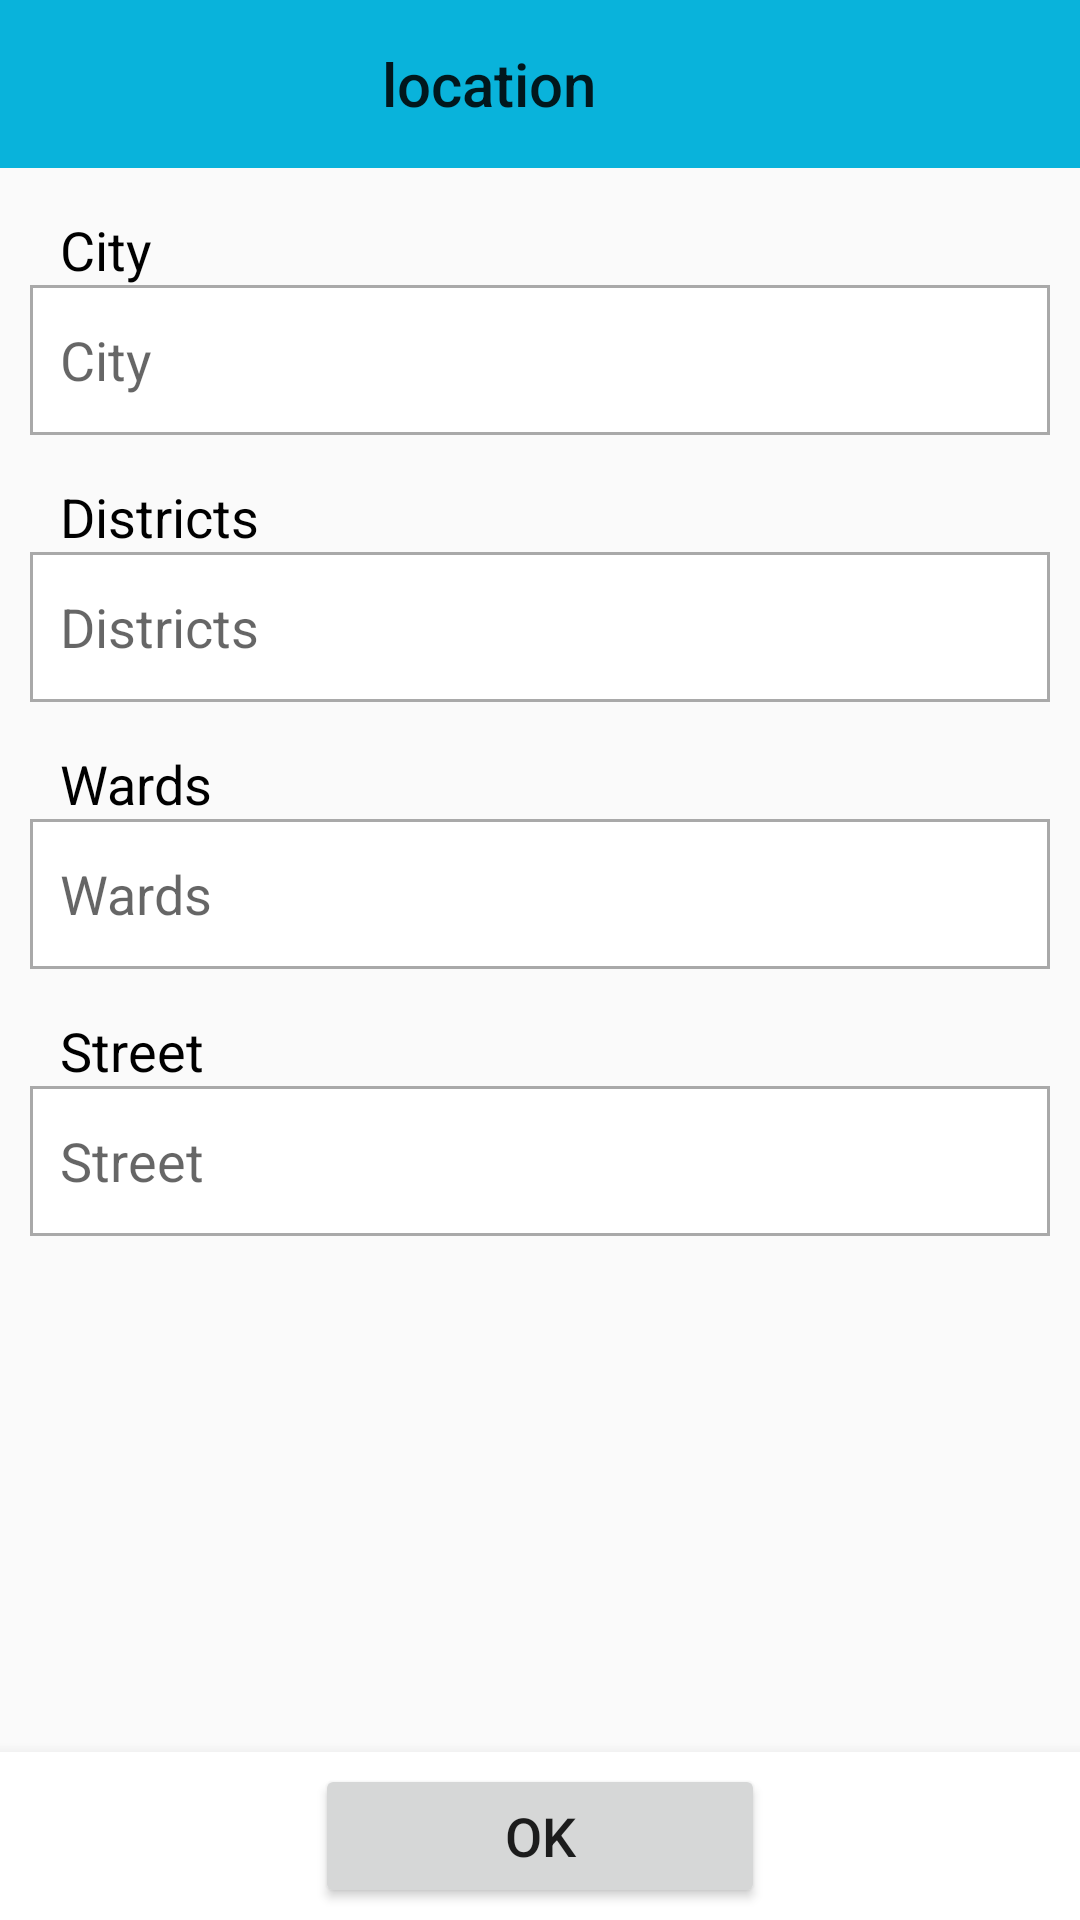

Android layout source for this screen:
<!-- AndroidManifest.xml: application theme Theme.PhoneStore -->
<!-- res/layout/activity_get_location.xml -->
<?xml version="1.0" encoding="utf-8"?>
<RelativeLayout xmlns:android="http://schemas.android.com/apk/res/android"
    xmlns:app="http://schemas.android.com/apk/res-auto"
    xmlns:tools="http://schemas.android.com/tools"
    android:layout_width="match_parent"
    android:layout_height="match_parent"
    tools:context=".location.activityGetLocation">
    <androidx.appcompat.widget.Toolbar
        android:id="@+id/toolbar_Location_Cart_id"
        android:layout_width="match_parent"
        android:layout_height="?attr/actionBarSize"
        android:gravity="top"
        android:background="@drawable/bar_color"
        android:layout_alignParentTop="true">
        <TextView
            android:layout_width="match_parent"
            android:layout_height="wrap_content"
            android:layout_marginRight="50dp"
            android:text="location"
            android:gravity="center"
            android:layout_gravity="center"
            style="@style/TextAppearance.AppCompat.Widget.ActionBar.Title"
            android:textAlignment="center"/>
    </androidx.appcompat.widget.Toolbar>

    <LinearLayout
        android:layout_width="match_parent"
        android:layout_height="match_parent"
        android:layout_above="@+id/navBottom_Location"
        android:layout_below="@+id/toolbar_Location_Cart_id"
        android:layout_marginTop="0dp"
        android:layout_marginBottom="0dp"
        android:orientation="vertical">

        <LinearLayout
            android:layout_width="match_parent"
            android:layout_height="wrap_content"
            android:layout_marginTop="15dp"
            android:layout_marginBottom="15dp"
            android:orientation="vertical">

            <TextView
                android:layout_width="match_parent"
                android:layout_height="24dp"
                android:paddingLeft="10dp"
                android:layout_marginLeft="10dp"
                android:layout_marginRight="10dp"
                android:text="City"
                android:textColor="@color/black"
                android:textSize="18dp" />

            <TextView
                android:layout_width="match_parent"
                android:layout_height="50dp"
                android:layout_marginLeft="10dp"
                android:layout_marginRight="10dp"
                android:id="@+id/textViewCity_id"
                android:background="@drawable/customer_textinformation"
                android:drawableEnd="@drawable/ic_dropdown"
                android:gravity="center|left"
                android:textColor="@color/black"
                android:hint="City"
                android:paddingLeft="10dp"
                android:paddingRight="10dp"
                android:textSize="18dp" />
        </LinearLayout>

        <LinearLayout
            android:layout_width="match_parent"
            android:layout_height="wrap_content"
            android:layout_marginBottom="15dp"
            android:orientation="vertical">

            <TextView
                android:layout_width="match_parent"
                android:layout_height="24dp"
                android:paddingLeft="10dp"
                android:layout_marginLeft="10dp"
                android:layout_marginRight="10dp"
                android:text="Districts"
                android:textColor="@color/black"
                android:textSize="18dp" />

            <TextView
                android:layout_width="match_parent"
                android:layout_height="50dp"
                android:layout_marginLeft="10dp"
                android:layout_marginRight="10dp"
                android:id="@+id/textViewDistricts_id"
                android:background="@drawable/customer_textinformation"
                android:drawableEnd="@drawable/ic_dropdown"
                android:gravity="center|left"
                android:textColor="@color/black"
                android:hint="Districts"
                android:paddingLeft="10dp"
                android:paddingRight="10dp"
                android:textSize="18dp" />
        </LinearLayout>

        <LinearLayout
            android:layout_width="match_parent"
            android:layout_height="wrap_content"
            android:layout_marginBottom="15dp"
            android:orientation="vertical">

            <TextView
                android:layout_width="match_parent"
                android:layout_height="24dp"
                android:paddingLeft="10dp"
                android:layout_marginLeft="10dp"
                android:layout_marginRight="10dp"
                android:text="Wards"
                android:textColor="@color/black"
                android:textSize="18dp" />

            <TextView
                android:layout_width="match_parent"
                android:layout_height="50dp"
                android:layout_marginLeft="10dp"
                android:layout_marginRight="10dp"
                android:id="@+id/textViewWard_id"
                android:background="@drawable/customer_textinformation"
                android:drawableEnd="@drawable/ic_dropdown"
                android:textColor="@color/black"
                android:gravity="center|left"
                android:hint="Wards"
                android:paddingLeft="10dp"
                android:paddingRight="10dp"
                android:textSize="18dp" />
        </LinearLayout>

        <LinearLayout
            android:layout_width="match_parent"
            android:layout_height="wrap_content"
            android:orientation="vertical">

            <TextView
                android:layout_width="match_parent"
                android:layout_height="24dp"
                android:layout_marginLeft="10dp"
                android:layout_marginRight="10dp"
                android:paddingLeft="10dp"
                android:textColor="@color/black"
                android:text="Street"
                android:textSize="18dp" />

            <EditText
                android:layout_width="match_parent"
                android:layout_height="50dp"
                android:id="@+id/editText_Street"
                android:textColor="@color/black"
                android:layout_marginLeft="10dp"
                android:layout_marginRight="10dp"
                android:background="@drawable/customer_textinformation"
                android:inputType="textPersonName"
                android:hint="Street"
                android:paddingLeft="10dp"
                android:paddingRight="10dp" />
        </LinearLayout>

    </LinearLayout>

    <com.google.android.material.bottomnavigation.BottomNavigationView
        android:layout_width="match_parent"
        android:layout_height="wrap_content"
        android:layout_alignParentBottom="true"
        android:id="@+id/navBottom_Location"
        android:background="@color/white">
        <androidx.constraintlayout.widget.ConstraintLayout
            android:layout_width="match_parent"
            android:layout_height="match_parent">

            <Button
                android:id="@+id/btnOk_location_id"
                android:layout_width="150dp"
                android:layout_height="wrap_content"
                android:gravity="center"
                android:text="OK"
                android:textSize="18dp"
                app:layout_constraintBottom_toBottomOf="parent"
                app:layout_constraintEnd_toEndOf="parent"
                app:layout_constraintStart_toStartOf="parent"
                app:layout_constraintTop_toTopOf="parent" />

        </androidx.constraintlayout.widget.ConstraintLayout>

    </com.google.android.material.bottomnavigation.BottomNavigationView>

</RelativeLayout>
<!-- resources referenced by this layout -->
<resources>
  <color name="black">#FF000000</color>
  <color name="white">#FFFFFFFF</color>
  <!-- drawable bar_color (drawable) -->
  <?xml version="1.0" encoding="utf-8"?>
  <shape android:shape="rectangle" xmlns:android="http://schemas.android.com/apk/res/android">
          <solid android:color="#09B3DB"/>
  </shape>
  <!-- drawable customer_textinformation (drawable) -->
  <?xml version="1.0" encoding="utf-8"?>
  <selector xmlns:android="http://schemas.android.com/apk/res/android">
      <item android:state_enabled="true" android:state_focused="true">
          <shape android:shape="rectangle">
              <solid android:color="@android:color/white"/>
              <corners android:radius="0dp"/>
              <stroke android:color="@color/design_default_color_primary" android:width="1dp"/>
          </shape>
      </item>
      <item android:state_enabled="true">
          <shape android:shape="rectangle">
              <solid android:color="@android:color/white"/>
              <corners android:radius="0dp"/>
              <stroke android:color="@color/dark_gray" android:width="1dp"/>
          </shape>
      </item>
  </selector>
  <style name="Theme.PhoneStore" parent="Theme.MaterialComponents.Light.Bridge">
          
          <item name="colorPrimary">@color/purple_500</item>
          <item name="colorPrimaryVariant">@color/purple_700</item>
          <item name="colorOnPrimary">@color/white</item>
          
          <item name="colorSecondary">@color/teal_200</item>
          <item name="colorSecondaryVariant">@color/teal_700</item>
          <item name="colorOnSecondary">@color/black</item>
          
          <item name="android:statusBarColor" tools:targetApi="l">?attr/colorPrimaryVariant</item>
          
      </style>
  <color name="dark_gray">#a9a9a9</color>
  <color name="purple_500">#FF6200EE</color>
  <color name="purple_700">#FF3700B3</color>
  <color name="teal_200">#FF03DAC5</color>
  <color name="teal_700">#2196F3</color>
</resources>
